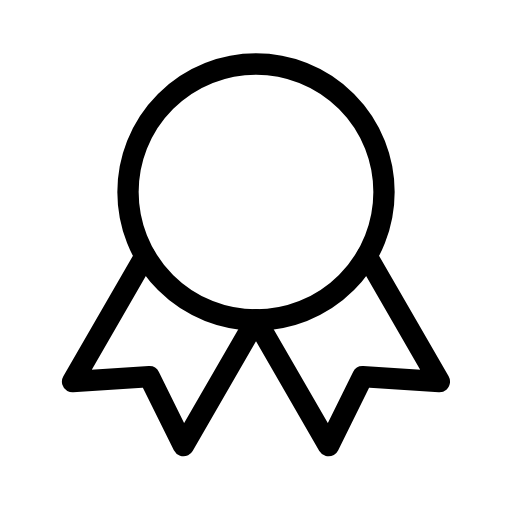
t = 0.00 s
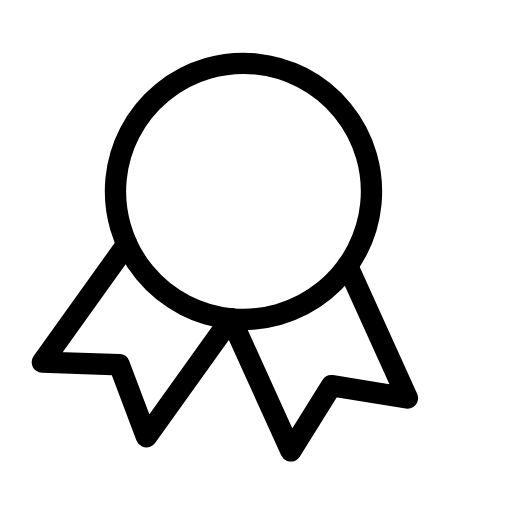
t = 0.56 s
t = 0.94 s: frame unchanged from t = 0.56 s, image omitted
t = 1.50 s: frame unchanged from t = 0.00 s, image omitted
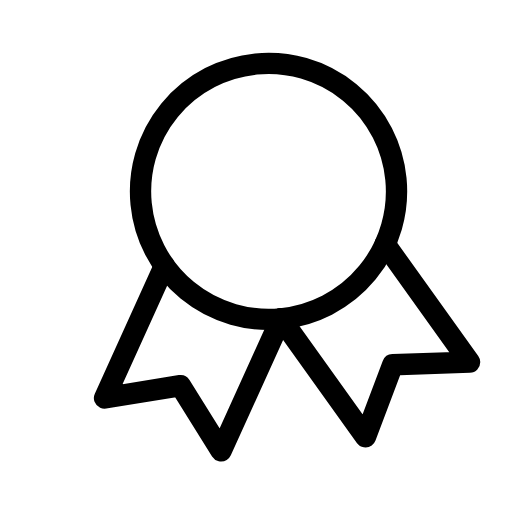
t = 2.06 s
t = 2.44 s: frame unchanged from t = 2.06 s, image omitted

The animated SVG that drew these frames (rendered in a browser with its animation timeline set to each time). Animation: 1 SMIL element (animateTransform=1); one cycle of 3.00 s, repeats indefinitely.

<svg xmlns="http://www.w3.org/2000/svg" width="24" height="24" viewBox="0 0 24 24" fill="none" stroke="currentColor"
     stroke-width="1" stroke-linecap="round" stroke-linejoin="round"
     class="icon icon-tabler icons-tabler-animated icon-tabler-award">
    <path stroke="none" d="M0 0h24v24H0z" fill="none"/>
    <g>
        <animateTransform attributeName="transform" type="rotate" values="0 12 3;6 12 3;0 12 3;-6 12 3;0 12 3" dur="3s" repeatCount="indefinite" keyTimes="0;0.25;0.5;0.75;1" calcMode="spline" keySplines="0.33 0.66 0.67 1.00;0.33 0.00 0.67 0.34;0.33 0.66 0.67 1.00;0.33 0.00 0.67 0.34"/>
        <path d="M6 9a6 6 0 1 0 12 0a6 6 0 1 0 -12 0"/>
        <path d="M12 15l3.4 5.89l1.598 -3.233l3.598 .232l-3.4 -5.889"/>
        <path d="M6.802 12l-3.4 5.89l3.598 -.233l1.598 3.232l3.4 -5.889"/>
    </g>
</svg>
